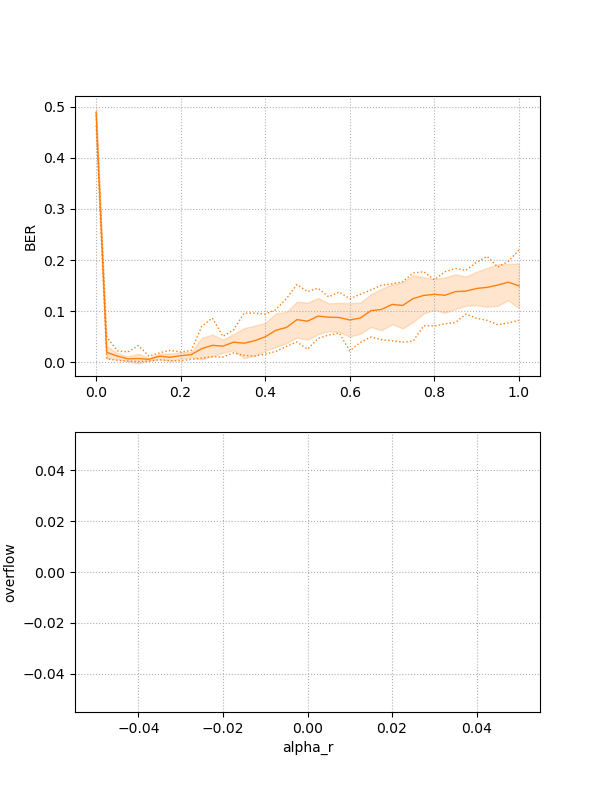

The data file committed next to this chart (first rows):
6.0, 1.0, 1.0, 256.0, 100.0, 0.93, 0.025, 0.0, 0.18, 0.9, 0.02, 0.0, 1.0, 0.0, , 0.0141037306642402
6.0, 2.0, 9.0, 256.0, 100.0, 0.93, 0.225, 0.0, 0.18, 0.9, 0.02, 0.0, 1.0, 0.0, , 0.01228
6.0, 0.0, 35.0, 256.0, 100.0, 0.93, 0.875, 0.0, 0.18, 0.9, 0.02, 0.0, 1.0, 0.0, , 0.1456
6.0, 0.0, 2.0, 256.0, 100.0, 0.93, 0.05, 0.0, 0.18, 0.9, 0.02, 0.0, 1.0, 0.0, , 0.02229
6.0, 0.0, 3.0, 256.0, 100.0, 0.93, 0.075, 0.0, 0.18, 0.9, 0.02, 0.0, 1.0, 0.0, , 0.00455
6.0, 1.0, 28.0, 256.0, 100.0, 0.93, 0.7, 0.0, 0.18, 0.9, 0.02, 0.0, 1.0, 0.0, , 0.1269
6.0, 0.0, 22.0, 256.0, 100.0, 0.93, 0.55, 0.0, 0.18, 0.9, 0.02, 0.0, 1.0, 0.0, , 0.1128
6.0, 1.0, 7.0, 256.0, 100.0, 0.93, 0.175, 0.0, 0.18, 0.9, 0.02, 0.0, 1.0, 0.0, , 0.003185
6.0, 3.0, 3.0, 256.0, 100.0, 0.93, 0.075, 0.0, 0.18, 0.9, 0.02, 0.0, 1.0, 0.0, , 0.004095
6.0, 2.0, 25.0, 256.0, 100.0, 0.93, 0.625, 0.0, 0.18, 0.9, 0.02, 0.0, 1.0, 0.0, , 0.131
6.0, 2.0, 2.0, 256.0, 100.0, 0.93, 0.05, 0.0, 0.18, 0.9, 0.02, 0.0, 1.0, 0.0, , 0.01365
6.0, 1.0, 3.0, 256.0, 100.0, 0.93, 0.075, 0.0, 0.18, 0.9, 0.02, 0.0, 1.0, 0.0, , 0.02002
6.0, 0.0, 38.0, 256.0, 100.0, 0.93, 0.95, 0.0, 0.18, 0.9, 0.02, 0.0, 1.0, 0.0, , 0.1592
6.0, 0.0, 26.0, 256.0, 100.0, 0.93, 0.65, 0.0, 0.18, 0.9, 0.02, 0.0, 1.0, 0.0, , 0.1005
6.0, 2.0, 14.0, 256.0, 100.0, 0.93, 0.35, 0.0, 0.18, 0.9, 0.02, 0.0, 1.0, 0.0, , 0.02639
6.0, 2.0, 18.0, 256.0, 100.0, 0.93, 0.45, 0.0, 0.18, 0.9, 0.02, 0.0, 1.0, 0.0, , 0.07097
6.0, 1.0, 15.0, 256.0, 100.0, 0.93, 0.375, 0.0, 0.18, 0.9, 0.02, 0.0, 1.0, 0.0, , 0.08371
6.0, 1.0, 13.0, 256.0, 100.0, 0.93, 0.325, 0.0, 0.18, 0.9, 0.02, 0.0, 1.0, 0.0, , 0.03549
6.0, 1.0, 35.0, 256.0, 100.0, 0.93, 0.875, 0.0, 0.18, 0.9, 0.02, 0.0, 1.0, 0.0, , 0.1611
6.0, 1.0, 22.0, 256.0, 100.0, 0.93, 0.55, 0.0, 0.18, 0.9, 0.02, 0.0, 1.0, 0.0, , 0.08872
6.0, 0.0, 10.0, 256.0, 100.0, 0.93, 0.25, 0.0, 0.18, 0.9, 0.02, 0.0, 1.0, 0.0, , 0.02502
6.0, 2.0, 3.0, 256.0, 100.0, 0.93, 0.075, 0.0, 0.18, 0.9, 0.02, 0.0, 1.0, 0.0, , 0.00455
6.0, 0.0, 34.0, 256.0, 100.0, 0.93, 0.85, 0.0, 0.18, 0.9, 0.02, 0.0, 1.0, 0.0, , 0.1406
6.0, 2.0, 15.0, 256.0, 100.0, 0.93, 0.375, 0.0, 0.18, 0.9, 0.02, 0.0, 1.0, 0.0, , 0.03958
6.0, 2.0, 33.0, 256.0, 100.0, 0.93, 0.825, 0.0, 0.18, 0.9, 0.02, 0.0, 1.0, 0.0, , 0.177
6.0, 0.0, 37.0, 256.0, 100.0, 0.93, 0.925, 0.0, 0.18, 0.9, 0.02, 0.0, 1.0, 0.0, , 0.1738
6.0, 0.0, 23.0, 256.0, 100.0, 0.93, 0.575, 0.0, 0.18, 0.9, 0.02, 0.0, 1.0, 0.0, , 0.1019
6.0, 0.0, 18.0, 256.0, 100.0, 0.93, 0.45, 0.0, 0.18, 0.9, 0.02, 0.0, 1.0, 0.0, , 0.06187
6.0, 2.0, 11.0, 256.0, 100.0, 0.93, 0.275, 0.0, 0.18, 0.9, 0.02, 0.0, 1.0, 0.0, , 0.0232
6.0, 1.0, 25.0, 256.0, 100.0, 0.93, 0.625, 0.0, 0.18, 0.9, 0.02, 0.0, 1.0, 0.0, , 0.08644
6.0, 0.0, 1.0, 256.0, 100.0, 0.93, 0.025, 0.0, 0.18, 0.9, 0.02, 0.0, 1.0, 0.0, , 0.04959
6.0, 0.0, 17.0, 256.0, 100.0, 0.93, 0.425, 0.0, 0.18, 0.9, 0.02, 0.0, 1.0, 0.0, , 0.06688
6.0, 1.0, 19.0, 256.0, 100.0, 0.93, 0.475, 0.0, 0.18, 0.9, 0.02, 0.0, 1.0, 0.0, , 0.1265
6.0, 2.0, 24.0, 256.0, 100.0, 0.93, 0.6, 0.0, 0.18, 0.9, 0.02, 0.0, 1.0, 0.0, , 0.1128
6.0, 1.0, 32.0, 256.0, 100.0, 0.93, 0.8, 0.0, 0.18, 0.9, 0.02, 0.0, 1.0, 0.0, , 0.1615
6.0, 1.0, 6.0, 256.0, 100.0, 0.93, 0.15, 0.0, 0.18, 0.9, 0.02, 0.0, 1.0, 0.0, , 0.0182
6.0, 2.0, 36.0, 256.0, 100.0, 0.93, 0.9, 0.0, 0.18, 0.9, 0.02, 0.0, 1.0, 0.0, , 0.1761
6.0, 2.0, 12.0, 256.0, 100.0, 0.93, 0.3, 0.0, 0.18, 0.9, 0.02, 0.0, 1.0, 0.0, , 0.02138
6.0, 2.0, 35.0, 256.0, 100.0, 0.93, 0.875, 0.0, 0.18, 0.9, 0.02, 0.0, 1.0, 0.0, , 0.172
6.0, 0.0, 24.0, 256.0, 100.0, 0.93, 0.6, 0.0, 0.18, 0.9, 0.02, 0.0, 1.0, 0.0, , 0.1033
6.0, 2.0, 0.0, 256.0, 100.0, 0.93, 0.0, 0.0, 0.18, 0.9, 0.02, 0.0, 1.0, 0.0, , 0.4904
6.0, 1.0, 0.0, 256.0, 100.0, 0.93, 0.0, 0.0, 0.18, 0.9, 0.02, 0.0, 1.0, 0.0, , 0.4904
6.0, 2.0, 28.0, 256.0, 100.0, 0.93, 0.7, 0.0, 0.18, 0.9, 0.02, 0.0, 1.0, 0.0, , 0.1492
6.0, 2.0, 21.0, 256.0, 100.0, 0.93, 0.525, 0.0, 0.18, 0.9, 0.02, 0.0, 1.0, 0.0, , 0.1056
6.0, 1.0, 40.0, 256.0, 100.0, 0.93, 1.0, 0.0, 0.18, 0.9, 0.02, 0.0, 1.0, 0.0, , 0.1683
6.0, 0.0, 27.0, 256.0, 100.0, 0.93, 0.675, 0.0, 0.18, 0.9, 0.02, 0.0, 1.0, 0.0, , 0.09327
6.0, 0.0, 6.0, 256.0, 100.0, 0.93, 0.15, 0.0, 0.18, 0.9, 0.02, 0.0, 1.0, 0.0, , 0.01092
6.0, 1.0, 21.0, 256.0, 100.0, 0.93, 0.525, 0.0, 0.18, 0.9, 0.02, 0.0, 1.0, 0.0, , 0.1142
6.0, 2.0, 1.0, 256.0, 100.0, 0.93, 0.025, 0.0, 0.18, 0.9, 0.02, 0.0, 1.0, 0.0, , 0.007279
6.0, 2.0, 32.0, 256.0, 100.0, 0.93, 0.8, 0.0, 0.18, 0.9, 0.02, 0.0, 1.0, 0.0, , 0.1565
6.0, 0.0, 8.0, 256.0, 100.0, 0.93, 0.2, 0.0, 0.18, 0.9, 0.02, 0.0, 1.0, 0.0, , 0.01274
6.0, 2.0, 26.0, 256.0, 100.0, 0.93, 0.65, 0.0, 0.18, 0.9, 0.02, 0.0, 1.0, 0.0, , 0.1415
6.0, 0.0, 21.0, 256.0, 100.0, 0.93, 0.525, 0.0, 0.18, 0.9, 0.02, 0.0, 1.0, 0.0, , 0.1074
6.0, 0.0, 32.0, 256.0, 100.0, 0.93, 0.8, 0.0, 0.18, 0.9, 0.02, 0.0, 1.0, 0.0, , 0.1465
6.0, 0.0, 25.0, 256.0, 100.0, 0.93, 0.625, 0.0, 0.18, 0.9, 0.02, 0.0, 1.0, 0.0, , 0.09827
6.0, 1.0, 30.0, 256.0, 100.0, 0.93, 0.75, 0.0, 0.18, 0.9, 0.02, 0.0, 1.0, 0.0, , 0.1729
6.0, 1.0, 27.0, 256.0, 100.0, 0.93, 0.675, 0.0, 0.18, 0.9, 0.02, 0.0, 1.0, 0.0, , 0.1506
6.0, 1.0, 4.0, 256.0, 100.0, 0.93, 0.1, 0.0, 0.18, 0.9, 0.02, 0.0, 1.0, 0.0, , 0.00364
6.0, 1.0, 26.0, 256.0, 100.0, 0.93, 0.65, 0.0, 0.18, 0.9, 0.02, 0.0, 1.0, 0.0, , 0.1215
6.0, 1.0, 12.0, 256.0, 100.0, 0.93, 0.3, 0.0, 0.18, 0.9, 0.02, 0.0, 1.0, 0.0, , 0.0505
6.0, 3.0, 4.0, 256.0, 100.0, 0.93, 0.1, 0.0, 0.18, 0.9, 0.02, 0.0, 1.0, 0.0, , 0.006824
... 349 more rows
